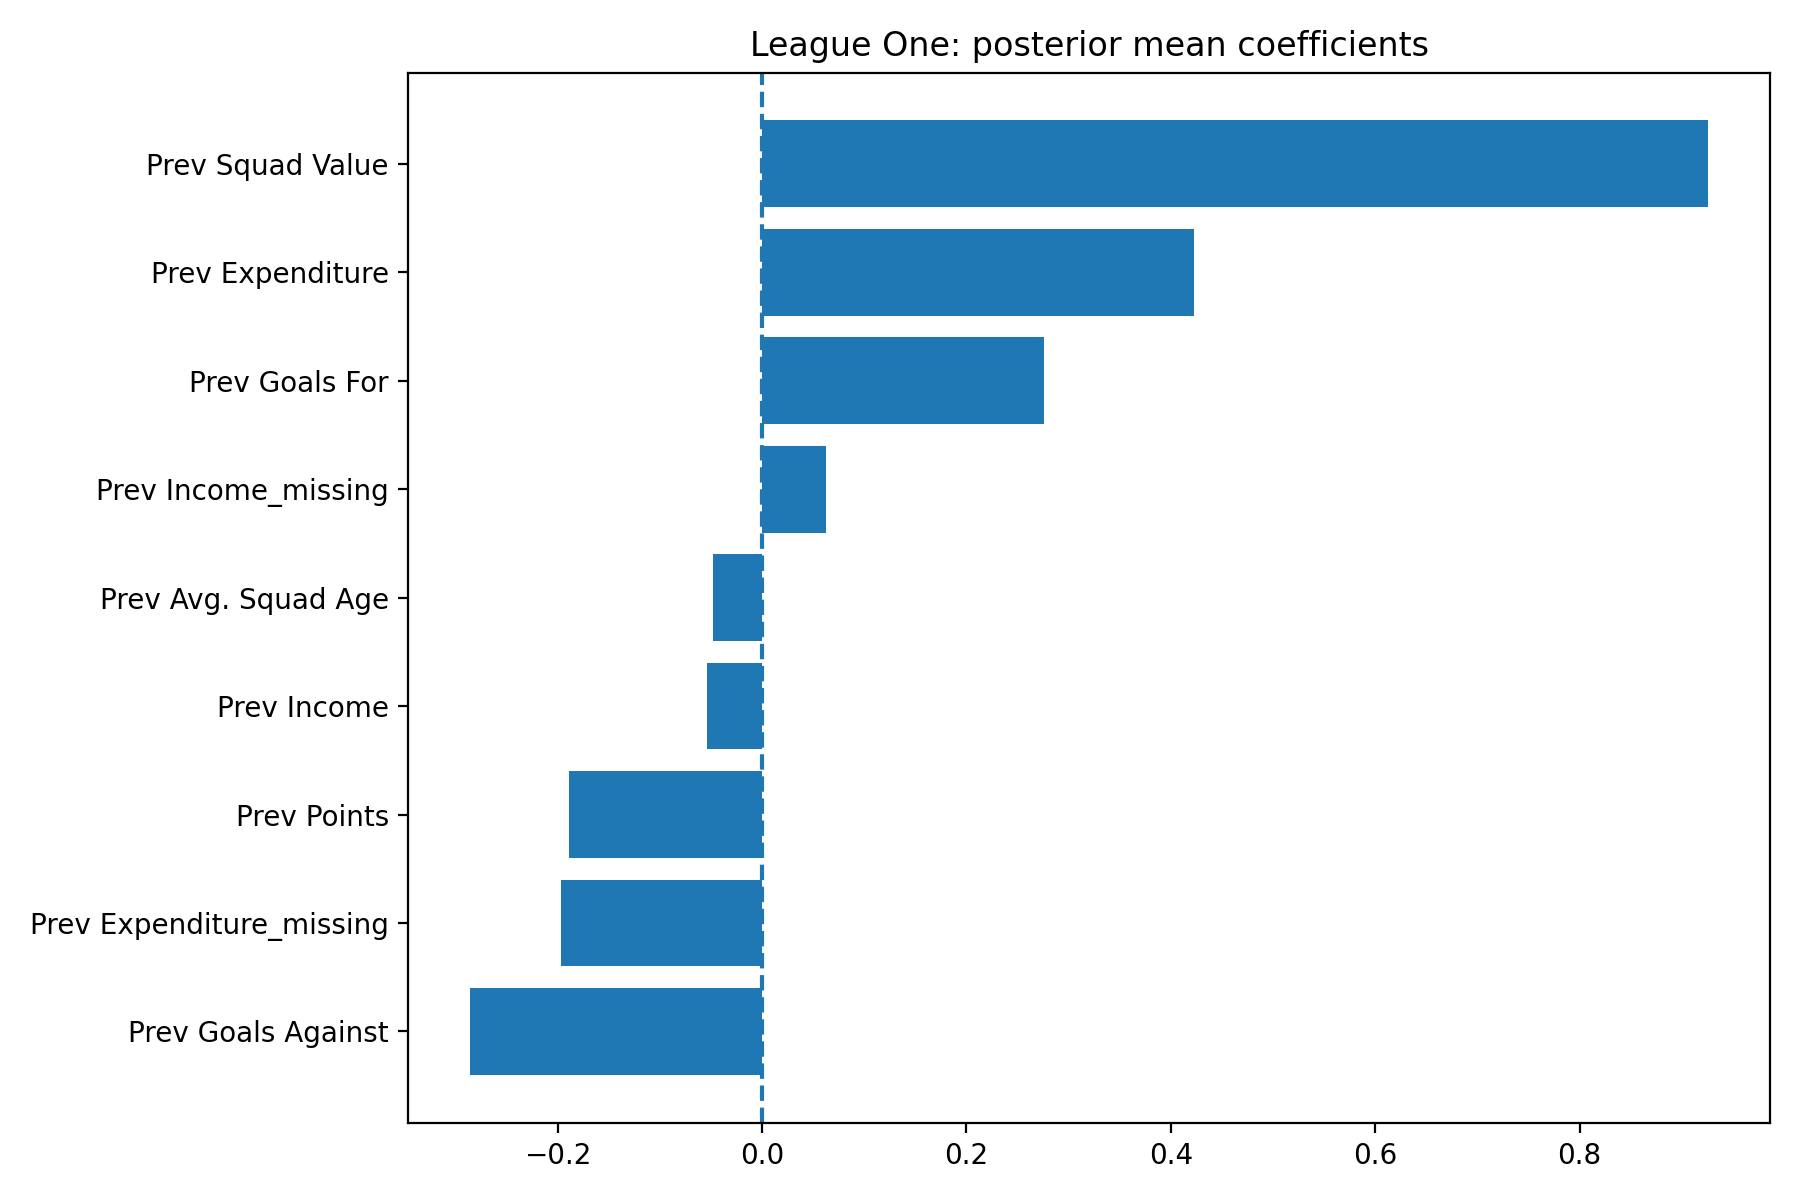

Data behind this chart, as committed beside it:
League, Feature, MeanCoefficient, AbsMeanCoefficient, SD, HDILower, HDIUpper, ProbabilityPositive, ProbabilityNegative, RobustNonZero, Direction, IntervalProbability, AbsMeanRank, RobustRank
League One, Prev Squad Value, 0.9256, 0.9256, 0.1792, 0.612, 1.284, 1.0, 0.0, True, positive, 0.94, 1.0, 1
League One, Prev Expenditure, 0.4224, 0.4224, 0.1486, 0.1552, 0.7025, 0.9985, 0.0015, True, positive, 0.94, 2.0, 2
League One, Prev Goals Against, -0.2854, 0.2854, 0.06152, -0.3976, -0.1651, 0.0005, 0.9995, True, negative, 0.94, 3.0, 3
League One, Prev Goals For, 0.2757, 0.2757, 0.08717, 0.1167, 0.441, 0.9975, 0.0025, True, positive, 0.94, 4.0, 4
League One, Prev Points, -0.1888, 0.1888, 0.09627, -0.3722, -0.0102, 0.02775, 0.9722, True, negative, 0.94, 6.0, 5
League One, Prev Expenditure_missing, -0.1969, 0.1969, 0.1152, -0.4156, 0.01357, 0.04425, 0.9557, False, mixed, 0.94, 5.0, 6
League One, Prev Income_missing, 0.06229, 0.06229, 0.0971, -0.1315, 0.2382, 0.7448, 0.2552, False, mixed, 0.94, 7.0, 7
League One, Prev Income, -0.05401, 0.05401, 0.08108, -0.2226, 0.1035, 0.2077, 0.7923, False, mixed, 0.94, 8.0, 8
League One, Prev Avg. Squad Age, -0.04746, 0.04746, 0.04422, -0.1281, 0.03816, 0.1335, 0.8665, False, mixed, 0.94, 9.0, 9
